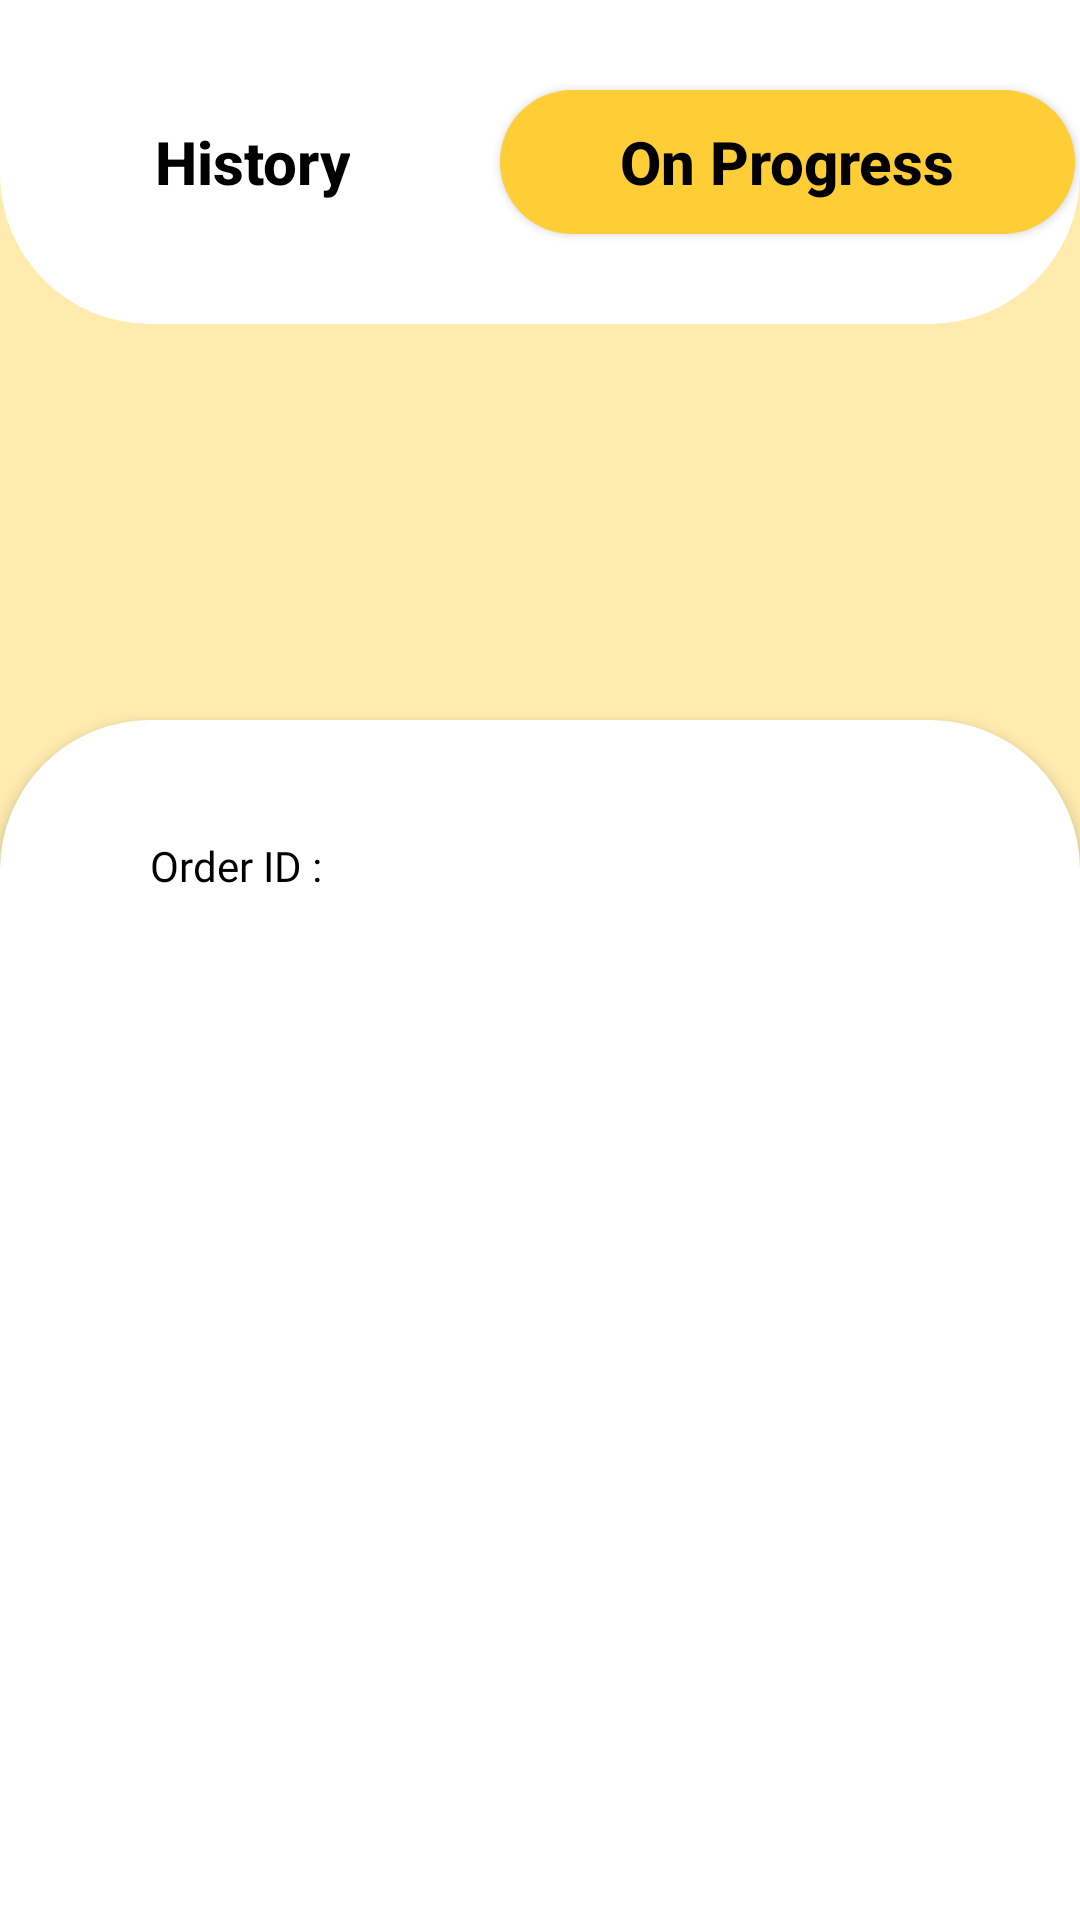

Android layout source for this screen:
<!-- AndroidManifest.xml: application theme Theme.ECusCas -->
<!-- res/layout/detailonprogress.xml -->
<?xml version="1.0" encoding="utf-8"?>
<androidx.constraintlayout.widget.ConstraintLayout xmlns:android="http://schemas.android.com/apk/res/android"
    xmlns:app="http://schemas.android.com/apk/res-auto"
    xmlns:tools="http://schemas.android.com/tools"
    android:layout_width="match_parent"
    android:layout_height="match_parent"
    android:background="@color/LightOrange">

    <LinearLayout
        android:id="@+id/linearLayout"
        android:layout_width="match_parent"
        android:layout_height="wrap_content"
        android:background="@drawable/rounded_layout3"
        android:gravity="center"
        android:orientation="horizontal"
        android:paddingVertical="20dp"
        app:layout_constraintEnd_toEndOf="parent"
        app:layout_constraintStart_toStartOf="parent"
        app:layout_constraintTop_toTopOf="parent">

        <androidx.appcompat.widget.AppCompatButton
            android:layout_width="wrap_content"
            android:layout_height="wrap_content"
            android:layout_margin="10dp"
            android:background="@null"
            android:paddingHorizontal="40dp"
            android:text="History"
            android:textAllCaps="false"
            android:textColor="#000000"
            android:textSize="20sp"
            android:textStyle="bold" />

        <androidx.appcompat.widget.AppCompatButton
            android:layout_width="wrap_content"
            android:layout_height="wrap_content"
            android:background="@drawable/rounded_button"
            android:paddingHorizontal="40dp"
            android:text="On Progress"
            android:textAllCaps="false"
            android:textColor="@color/black"
            android:textSize="20sp"
            android:textStyle="bold" />

    </LinearLayout>

    <androidx.constraintlayout.widget.ConstraintLayout
        android:id="@+id/constraintLayout"
        android:layout_width="match_parent"
        android:layout_height="400dp"
        android:background="@drawable/rounded_layout"
        android:elevation="3dp"
        android:paddingTop="15dp"
        app:layout_constraintBottom_toBottomOf="parent"
        app:layout_constraintCircleRadius="300dp"
        tools:layout_editor_absoluteX="357dp">

        <TextView
            android:id="@+id/textView"
            android:layout_width="wrap_content"
            android:layout_height="wrap_content"
            android:layout_marginTop="24dp"
            android:fontFamily="@font/nunito_extrabold"
            android:text="Order ID :"
            android:textColor="#000000"
            app:layout_constraintEnd_toEndOf="parent"
            app:layout_constraintHorizontal_bias="0.165"
            app:layout_constraintStart_toStartOf="parent"
            app:layout_constraintTop_toTopOf="parent"
            tools:ignore="MissingConstraints" />

    </androidx.constraintlayout.widget.ConstraintLayout>

</androidx.constraintlayout.widget.ConstraintLayout>
<!-- resources referenced by this layout -->
<resources>
  <color name="LightOrange">#FFEBAE</color>
  <color name="black">#FF000000</color>
  <!-- drawable rounded_button (drawable) -->
  <?xml version="1.0" encoding="utf-8"?>
  <shape xmlns:android="http://schemas.android.com/apk/res/android">
      <corners  android:radius="50dp"/>
      <solid android:color="@color/BoldOrange"></solid>
  </shape>
  <!-- drawable rounded_layout (drawable) -->
  <?xml version="1.0" encoding="utf-8"?>
  <shape xmlns:android="http://schemas.android.com/apk/res/android">
      <solid android:color="#FFFFFF"/>
      
      
      <corners android:topLeftRadius="50dp"
          android:topRightRadius="50dp"/>
      <padding android:left="0dp"
          android:top="0dp"
          android:right="0dp"
          android:bottom="0dp" />
  </shape>
  <!-- drawable rounded_layout3 (drawable) -->
  <?xml version="1.0" encoding="utf-8"?>
  <shape xmlns:android="http://schemas.android.com/apk/res/android">
      <solid android:color="@color/white"/>
      
      
      <corners android:bottomLeftRadius="50dp"
          android:bottomRightRadius="50dp"/>
      <padding android:left="0dp"
          android:top="0dp"
          android:right="0dp"
          android:bottom="0dp" />
  </shape>
  <style name="Theme.ECusCas" parent="Theme.AppCompat.DayNight.NoActionBar">
          
          <item name="colorPrimary">@color/purple_500</item>
          <item name="colorPrimaryVariant">@color/purple_700</item>
          <item name="colorOnPrimary">@color/white</item>
          
          <item name="colorSecondary">@color/teal_200</item>
          <item name="colorSecondaryVariant">@color/teal_700</item>
          <item name="colorOnSecondary">@color/black</item>
          
          <item name="android:statusBarColor" tools:targetApi="l">?attr/colorPrimaryVariant</item>
          
      </style>
  <color name="BoldOrange">#FFCD36</color>
  <color name="white">#FFFFFFFF</color>
  <color name="purple_500">#FF6200EE</color>
  <color name="purple_700">#FF3700B3</color>
  <color name="teal_200">#FF03DAC5</color>
  <color name="teal_700">#FF018786</color>
</resources>
